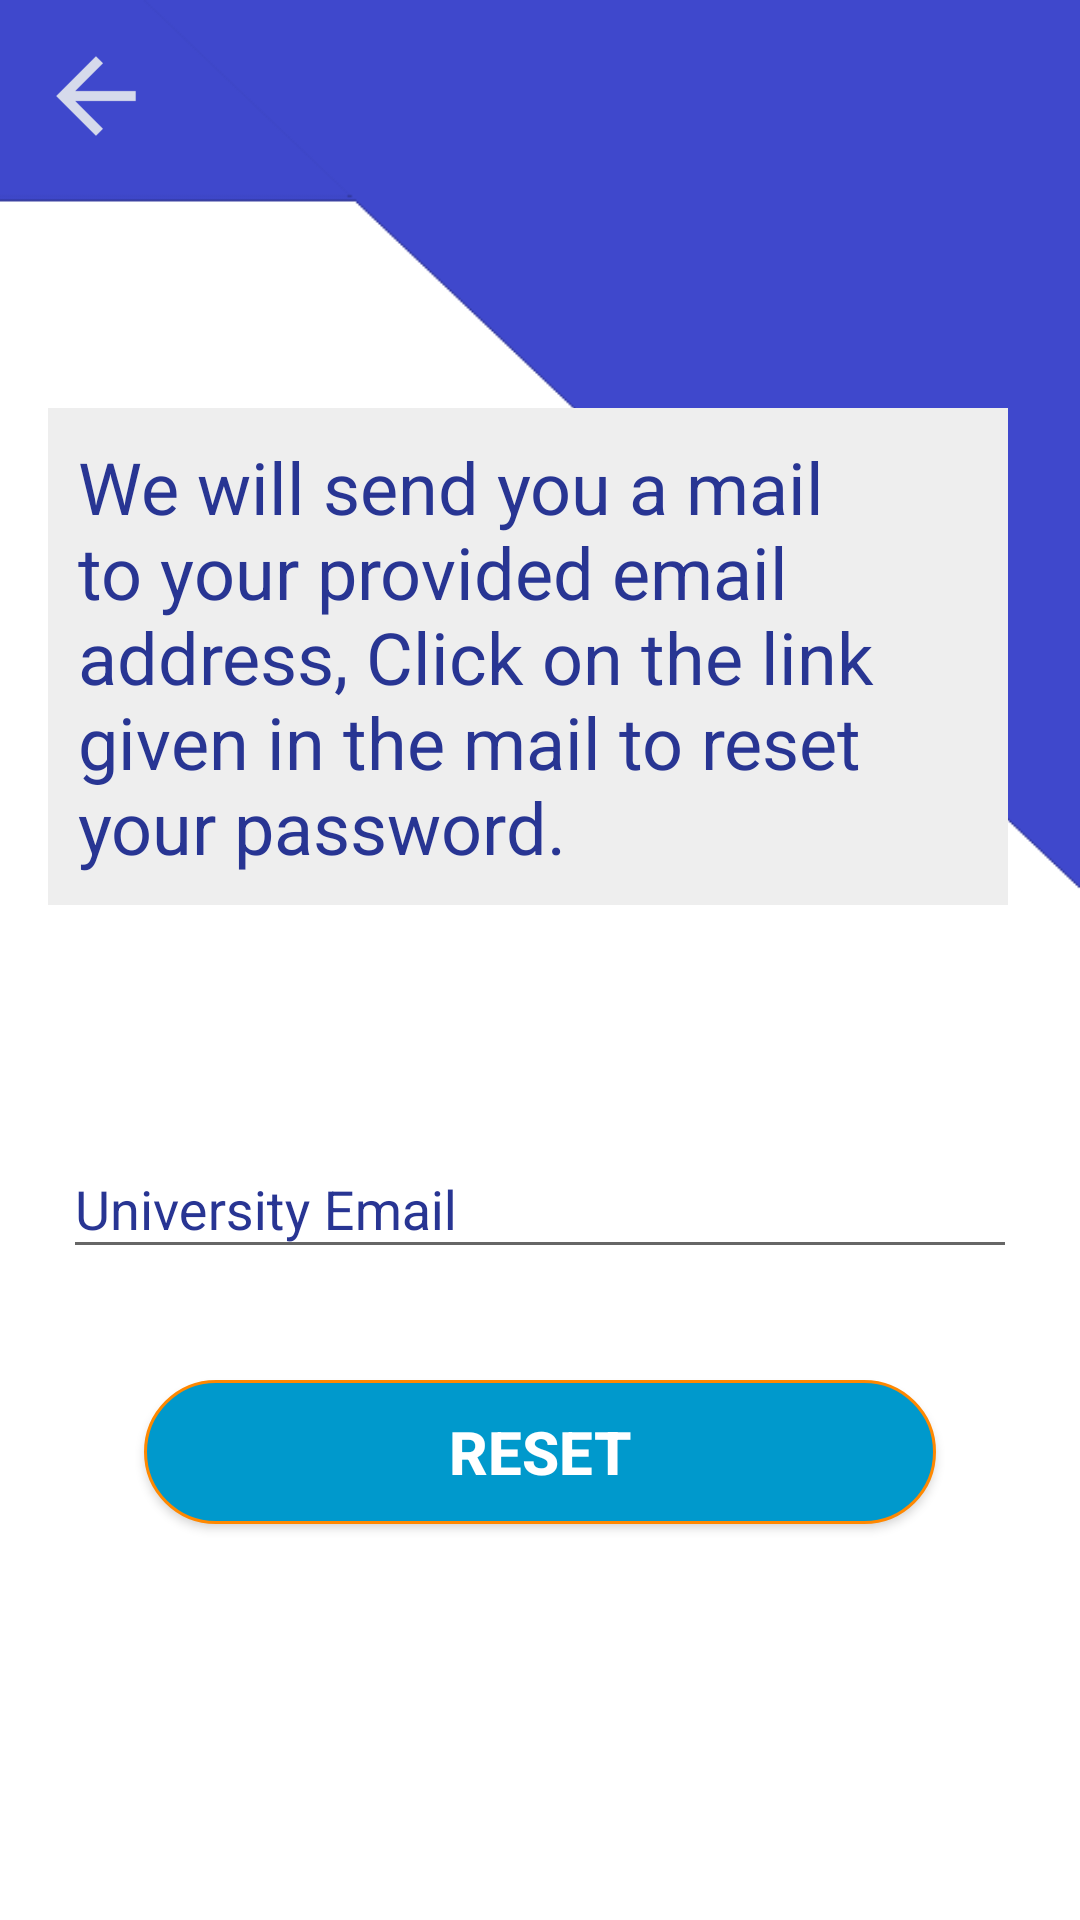

Here is an Android app screen rendered from its layout file. Give the layout XML and the strings, colors and styles it references.
<!-- AndroidManifest.xml: application theme AppTheme -->
<!-- res/layout/activity_reset_password.xml -->
<?xml version="1.0" encoding="utf-8"?>
<android.support.constraint.ConstraintLayout xmlns:android="http://schemas.android.com/apk/res/android"
    xmlns:app="http://schemas.android.com/apk/res-auto"
    xmlns:tools="http://schemas.android.com/tools"
    android:layout_width="match_parent"
    android:layout_height="match_parent"
    tools:context=".ResetPasswordActivity">

    <ImageView
        android:id="@+id/ResetBackgroundImage"
        android:layout_width="0dp"
        android:layout_height="0dp"
        android:scaleType="fitXY"
        app:layout_constraintBottom_toBottomOf="parent"
        app:layout_constraintDimensionRatio=""
        app:layout_constraintEnd_toEndOf="parent"
        app:layout_constraintHorizontal_bias="1.0"
        app:layout_constraintStart_toStartOf="parent"
        app:layout_constraintTop_toTopOf="parent"
        app:layout_constraintVertical_bias="1.0"
        app:srcCompat="@drawable/back" />

    <Button
        android:id="@+id/resetButton"
        android:layout_width="0dp"
        android:layout_height="wrap_content"
        android:layout_alignParentBottom="true"
        android:layout_centerHorizontal="true"
        android:layout_marginEnd="32dp"
        android:layout_marginStart="32dp"
        android:layout_marginTop="32dp"
        android:background="@drawable/rounded_btn"
        android:text="Reset"
        android:textColor="@android:color/background_light"
        android:textSize="20sp"
        android:textStyle="bold"
        app:layout_constraintEnd_toEndOf="@+id/textInputLayout"
        app:layout_constraintHorizontal_bias="0.0"
        app:layout_constraintStart_toStartOf="@+id/textInputLayout"
        app:layout_constraintTop_toBottomOf="@+id/textInputLayout" />

    <android.support.design.widget.TextInputLayout
        android:id="@+id/textInputLayout"
        android:layout_width="0dp"
        android:layout_height="wrap_content"
        android:layout_alignParentTop="true"
        android:layout_centerHorizontal="true"
        android:layout_gravity="center_horizontal"
        android:layout_marginEnd="16dp"
        android:layout_marginTop="64dp"
        android:padding="5dp"
        android:textColorHint="@color/app_text_color"
        android:visibility="visible"
        app:layout_constraintEnd_toEndOf="parent"
        app:layout_constraintHorizontal_bias="0.0"
        app:layout_constraintStart_toStartOf="@+id/textView15"
        app:layout_constraintTop_toBottomOf="@+id/textView15">

        <android.support.design.widget.TextInputEditText
            android:id="@+id/resetEmailField"
            android:layout_width="match_parent"
            android:layout_height="wrap_content"
            android:hint="University Email"
            android:inputType="textEmailAddress"
            android:textColor="@color/app_text_color"
            android:textColorHint="@color/app_text_hint_color" />
    </android.support.design.widget.TextInputLayout>

    <ImageView
        android:id="@+id/resetBackImageView"
        android:layout_width="wrap_content"
        android:layout_height="wrap_content"
        android:layout_alignParentStart="true"
        android:layout_alignParentTop="true"
        android:layout_marginEnd="8dp"
        android:layout_marginStart="16dp"
        android:layout_marginTop="16dp"
        android:onClick="onLoginActivity"
        app:layout_constraintEnd_toEndOf="parent"
        app:layout_constraintHorizontal_bias="0.0"
        app:layout_constraintStart_toStartOf="parent"
        app:layout_constraintTop_toTopOf="parent"
        app:srcCompat="@drawable/ic_action_back_arrow" />

    <TextView
        android:id="@+id/textView15"
        android:layout_width="0dp"
        android:layout_height="wrap_content"
        android:layout_marginEnd="24dp"
        android:layout_marginTop="88dp"
        android:background="@color/app_scroll_view_back_color"
        android:padding="10dp"
        android:text="We will send you a mail to your provided email address, Click on the link given in the mail to reset your password."
        android:textColor="@color/app_text_color"
        android:textSize="24sp"
        app:layout_constraintEnd_toEndOf="parent"
        app:layout_constraintHorizontal_bias="1.0"
        app:layout_constraintStart_toStartOf="@+id/resetBackImageView"
        app:layout_constraintTop_toBottomOf="@+id/resetBackImageView" />
</android.support.constraint.ConstraintLayout>
<!-- resources referenced by this layout -->
<resources>
  <color name="app_scroll_view_back_color">#eeeeee</color>
  <color name="app_text_color">#283593</color>
  <color name="app_text_hint_color">#283593</color>
  <!-- drawable back: png bitmap (drawable-xxhdpi, 4652 bytes) -->
  <!-- drawable ic_action_back_arrow: png bitmap (drawable-hdpi, 344 bytes) -->
  <!-- drawable rounded_btn (drawable) -->
  <?xml version="1.0" encoding="utf-8"?>
  <shape xmlns:android="http://schemas.android.com/apk/res/android">
      <solid android:color="@color/app_button_color"/>
  
      <stroke android:width="1dp"
          android:color="@android:color/holo_orange_dark"
          />
  
      <padding android:left="1dp"
          android:top="1dp"
          android:right="1dp"
          android:bottom="1dp"
          />
  
      <corners android:bottomRightRadius="25dip" android:bottomLeftRadius="25dip"
          android:topLeftRadius="25dip" android:topRightRadius="25dip"/>
  </shape>
  <style name="AppTheme" parent="Theme.AppCompat.Light.NoActionBar">
          
          <item name="colorPrimary">@color/colorPrimary</item>
          <item name="colorPrimaryDark">@color/about_facebook_color</item>
          <item name="colorAccent">@color/colorAccent</item>
  
      </style>
  <color name="app_button_color">#0099cc</color>
  <color name="colorPrimary">#3f51b5</color>
  <color name="colorAccent">#ff4081</color>
</resources>
